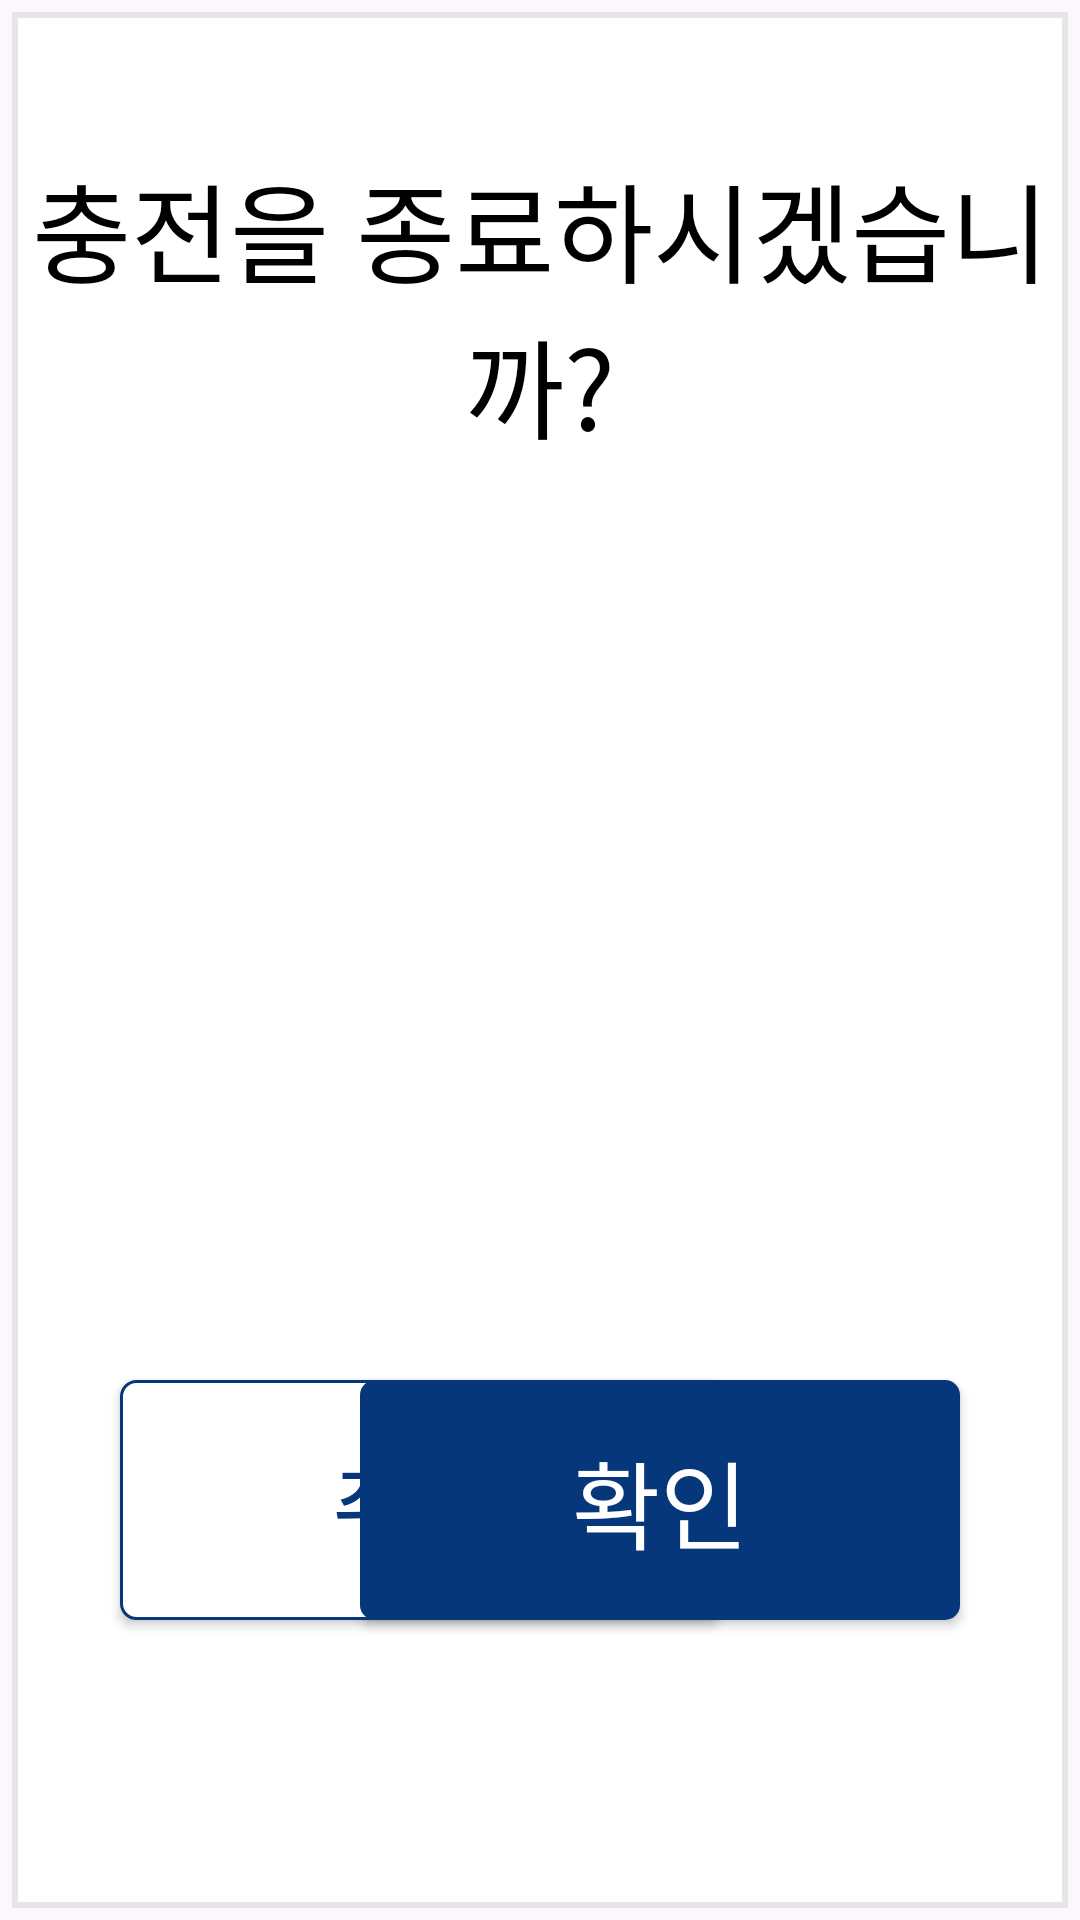

Reconstruct the res/layout file that produces this screen, plus the resources it refers to.
<!-- AndroidManifest.xml: application theme Theme.FastCharger -->
<!-- res/layout/fragment_message_yes_no.xml -->
<?xml version="1.0" encoding="utf-8"?>
<androidx.constraintlayout.widget.ConstraintLayout xmlns:android="http://schemas.android.com/apk/res/android"
    xmlns:tools="http://schemas.android.com/tools"
    xmlns:app="http://schemas.android.com/apk/res-auto"
    android:layout_width="512dp"
    android:layout_height="652dp"
    tools:context=".pages.MessageYesNoFragment">

    <View
        android:id="@+id/view"
        android:layout_width="match_parent"
        android:layout_height="match_parent"
        android:background="@drawable/layer_list_rect"
        tools:layout_editor_absoluteX="5dp"
        tools:layout_editor_absoluteY="5dp" />

    <TextView
        android:id="@+id/txtMessage"
        android:layout_width="match_parent"
        android:layout_height="wrap_content"
        android:layout_marginTop="50dp"
        android:gravity="center"
        android:text="@string/stopMessage"
        android:textSize="36sp"
        app:layout_constraintLeft_toLeftOf="parent"
        app:layout_constraintTop_toTopOf="parent"/>

    <ImageView
        android:id="@+id/imageViewLoading"
        android:layout_width="wrap_content"
        android:layout_height="wrap_content"
        android:background="@drawable/ani_loading"
        android:importantForAccessibility="no"
        android:visibility="invisible"
        app:layout_constraintStart_toStartOf="parent"
        app:layout_constraintTop_toTopOf="parent"
        app:layout_constraintBottom_toBottomOf="parent"
        app:layout_constraintEnd_toEndOf="parent" />

    <com.wang.avi.AVLoadingIndicatorView
        android:id="@+id/avi"
        android:layout_width="180dp"
        android:layout_height="180dp"
        android:visibility="invisible"
        app:indicatorName="BallSpinFadeLoaderIndicator"
        app:indicatorColor="@color/primary"
        app:layout_constraintStart_toStartOf="parent"
        app:layout_constraintTop_toTopOf="parent"
        app:layout_constraintBottom_toBottomOf="parent"
        app:layout_constraintEnd_toEndOf="parent" />

    <androidx.appcompat.widget.AppCompatButton
        android:id="@+id/btnCancel"
        android:layout_width="200dp"
        android:layout_height="80dp"
        android:layout_marginStart="40dp"
        android:layout_marginBottom="100dp"
        android:gravity="center"
        android:text="@string/btnCancel"
        android:textSize="32sp"
        android:textColor="@color/primary"
        android:background="@drawable/selector_default_btn"
        app:layout_constraintBottom_toBottomOf="parent"
        app:layout_constraintStart_toStartOf="parent" />

    <androidx.appcompat.widget.AppCompatButton
        android:id="@+id/btnConfirm"
        android:layout_width="200dp"
        android:layout_height="80dp"
        android:layout_marginEnd="40dp"
        android:gravity="center"
        android:text="@string/btnConfirm"
        android:textSize="32sp"
        android:textColor="@color/white"
        android:background="@drawable/shape_btn_blue"
        app:layout_constraintEnd_toEndOf="parent"
        app:layout_constraintBottom_toBottomOf="@id/btnCancel" />

    </androidx.constraintlayout.widget.ConstraintLayout>
<!-- resources referenced by this layout -->
<resources>
  <color name="primary">#06377B</color>
  <color name="white">#FFFFFFFF</color>
  <!-- drawable ani_loading (drawable) -->
  <?xml version="1.0" encoding="utf-8"?>
  <animation-list xmlns:android="http://schemas.android.com/apk/res/android">
      <item android:drawable="@drawable/loading1" android:duration="120" />
      <item android:drawable="@drawable/loading2" android:duration="120" />
      <item android:drawable="@drawable/loading3" android:duration="120" />
      <item android:drawable="@drawable/loading4" android:duration="120" />
      <item android:drawable="@drawable/loading5" android:duration="120" />
      <item android:drawable="@drawable/loading6" android:duration="120" />
      <item android:drawable="@drawable/loading7" android:duration="120" />
      <item android:drawable="@drawable/loading8" android:duration="120" />
  </animation-list>
  <!-- drawable layer_list_rect (drawable) -->
  <?xml version="1.0" encoding="utf-8"?>
  <layer-list xmlns:android="http://schemas.android.com/apk/res/android">
      
      <item>
          <shape android:shape="rectangle">
              <solid android:color="#33F4F4F4" />
          </shape>
      </item>
      
      <item android:bottom="4dp" android:right="4dp" android:top="4dp" android:left="4dp">
          <shape android:shape="rectangle">
              <solid android:color="#FFFFFF"/>
              <stroke android:color="#E6E6E6" android:width="2dp" />
          </shape>
      </item>
  </layer-list>
  <!-- drawable selector_default_btn (drawable) -->
  <?xml version="1.0" encoding="utf-8"?>
  <selector xmlns:android="http://schemas.android.com/apk/res/android">
      <item android:state_pressed="true">
          <shape android:shape="rectangle">
              <corners android:radius="5dp" />
              <stroke android:width="1dp" android:color="@color/primary" />
              <gradient android:angle="-90" android:startColor="#FFF1F7FF" android:endColor="#FFF1F7FF" />
          </shape>
      </item>
      <item android:state_focused="true">
          <shape android:shape="rectangle">
              <corners android:radius="5dp" />
              <stroke android:width="1dp" android:color="@color/primary" />
              <gradient android:angle="-90" android:startColor="#FFF1F7FF" android:endColor="#FFF1F7FF" />
          </shape>
      </item>
      <item>
          <shape android:shape="rectangle">
              <corners android:radius="5dp" />
              <stroke android:width="1dp" android:color="@color/primary" />
              <solid android:color="#2de6d6" />
              <gradient android:angle="-90" android:startColor="#FFFFFFFF" android:endColor="#FFFFFFFF" />
          </shape>
      </item>
  </selector>
  <!-- drawable shape_btn_blue (drawable) -->
  <?xml version="1.0" encoding="utf-8"?>
  <shape xmlns:android="http://schemas.android.com/apk/res/android">
      <solid android:color="#06377B" />
      <corners android:radius="5dp" />
  </shape>
  <string name="btnCancel">취소</string>
  <string name="btnConfirm">확인</string>
  <string name="stopMessage"><font color="#000000">충전을 종료하시겠습니까?</font></string>
  <style name="Theme.FastCharger" parent="Base.Theme.FastCharger" />
  <!-- drawable loading1: png bitmap (drawable, 4653 bytes) -->
  <!-- drawable loading2: png bitmap (drawable, 4672 bytes) -->
  <!-- drawable loading3: png bitmap (drawable, 4663 bytes) -->
  <!-- drawable loading4: png bitmap (drawable, 4714 bytes) -->
  <!-- drawable loading5: png bitmap (drawable, 4693 bytes) -->
  <!-- drawable loading6: png bitmap (drawable, 4680 bytes) -->
  <!-- drawable loading7: png bitmap (drawable, 4670 bytes) -->
  <!-- drawable loading8: png bitmap (drawable, 4707 bytes) -->
  <style name="Base.Theme.FastCharger" parent="Theme.Material3.DayNight.NoActionBar">
          
          
          <item name="windowNoTitle">true</item>
          <item name="android:windowFullscreen">true</item>
      </style>
</resources>
